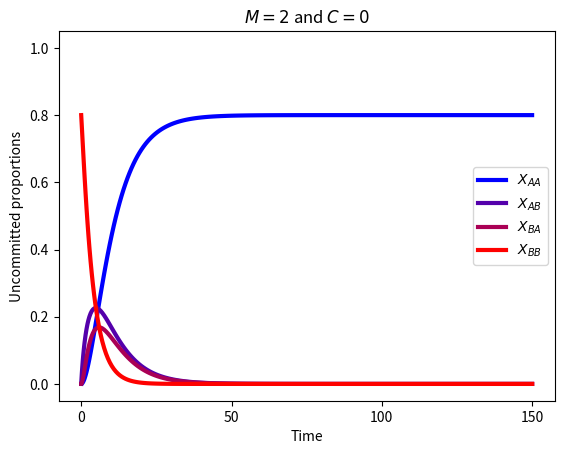

This chart was generated by the following Python code:
#social ODE model with M=2

import numpy as np
import scipy.integrate as int
import matplotlib.pyplot as plt
#import seaborn as sns  # to make plots pretty

#model
def M2(t, z):
    AA, AB, BA, BB = z
    return [-AA*(BB+0.5*AB+0.5*BA) + AB*(AA+0.5*AB+0.5*BA+C),
            -AB*(AA+0.5*AB+0.5*BA+C) + BB*(AA+0.5*AB+0.5*BA+C) - AB*(BB+0.5*AB+0.5*BA) + BA*(AA+0.5*AB+0.5*BA+C),
            -BA*(BB+0.5*AB+0.5*BA) + AA*(BB+0.5*AB+0.5*BA) - BA*(AA+0.5*AB+0.5*BA+C) + AB*(BB+0.5*AB+0.5*BA),
            -BB*(AA+0.5*AB+0.5*BA+C) + BA*(BB+0.5*AB+0.5*BA)]

#run simulation
C = 0.2
y0 = [0, 0, 0, 1-C]     #replace 1 with 1-C to include committed minority in total population
sol = int.solve_ivp(M2, [0, 150], y0, method='LSODA')



#plot
cmap = plt.get_cmap('brg')
colors = cmap(np.linspace(0,0.5,4))
fig, ax = plt.subplots()
ax.set_prop_cycle(color=colors)

plt.plot(sol.t, sol.y.T, linewidth = 3)
plt.xlabel('Time')
plt.ylabel('Uncommitted proportions')
plt.legend([r'$X_{AA}$', '$X_{AB}$', '$X_{BA}$', '$X_{BB}$'])
plt.title(r'$M=2$ and $C=0$')

plt.rc('axes', titlesize=20)     # fontsize of the axes title
plt.rc('axes', labelsize=23)    # fontsize of the x and y labels
plt.rc('xtick', labelsize=18)    # fontsize of the tick labels
plt.rc('ytick', labelsize=18)    # fontsize of the tick labels
plt.rc('legend', fontsize=20, loc='upper right')    # legend fontsize

plt.ylim(-0.05, 1.05)

plt.show()
